Run: headless pygame with SDL's dummy video driver; simulated clock (each Clock.tick advances the game by its frame time, no real sleeping); random seed 0; keys injected as events and as key.get_pressed() state; no mouse input.
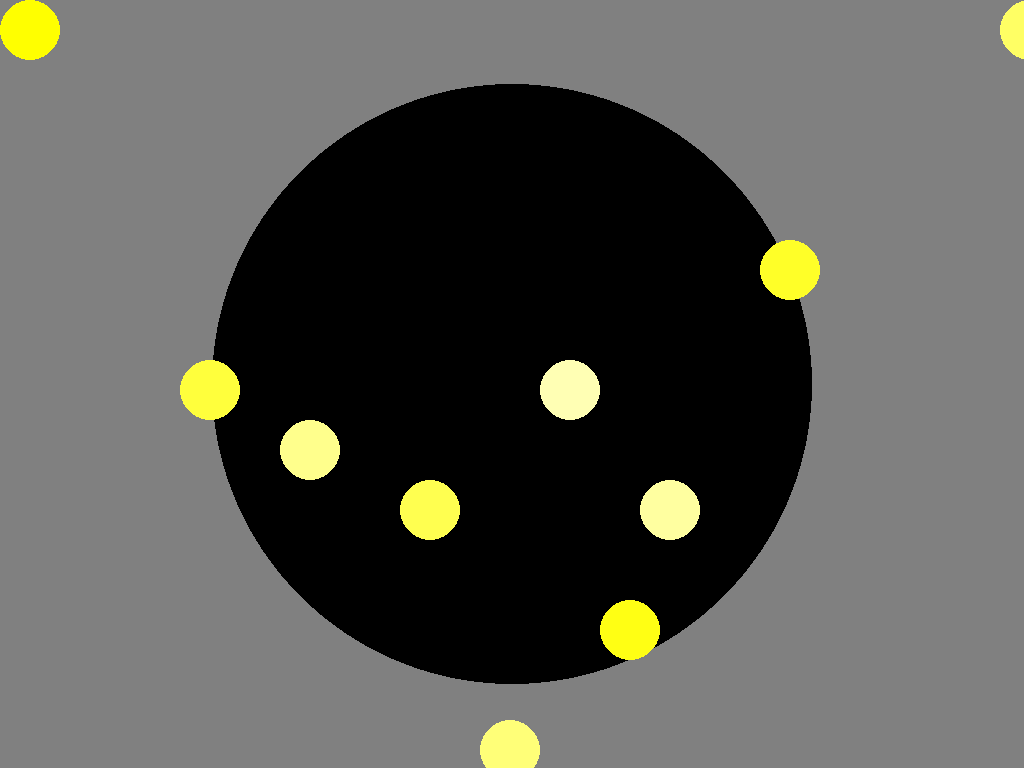
Frame 1 of 4 · flips 1–60 · no input
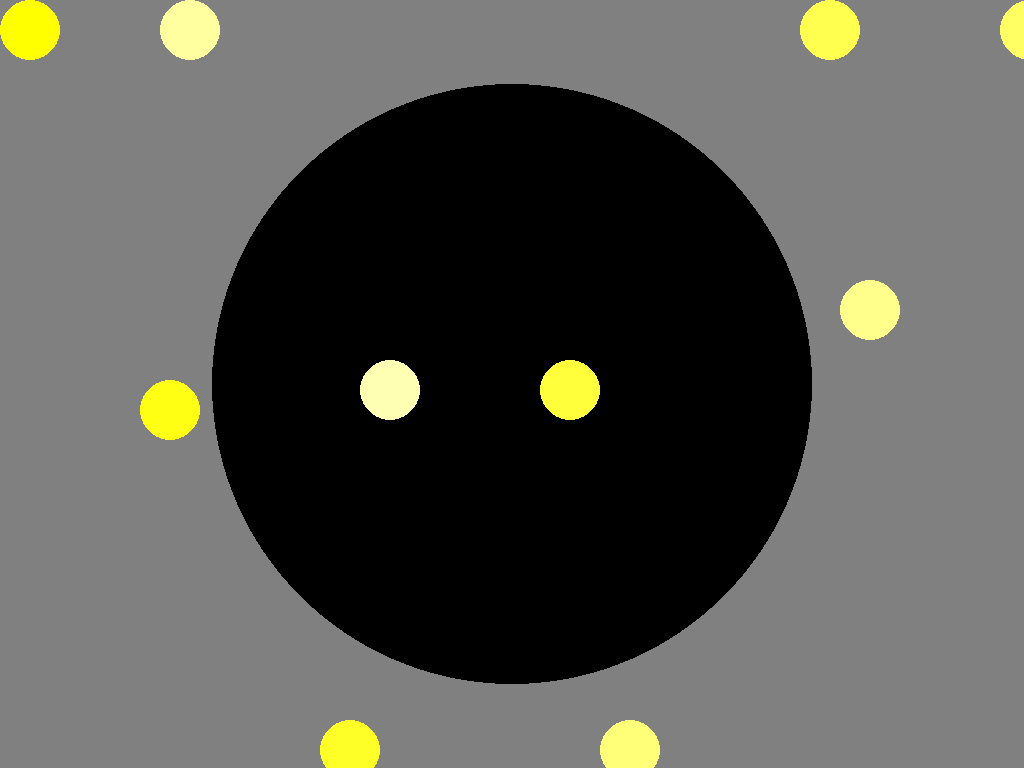
Frame 2 of 4 · flips 61–180 · tapped SPACE, RETURN · held RIGHT (→), D
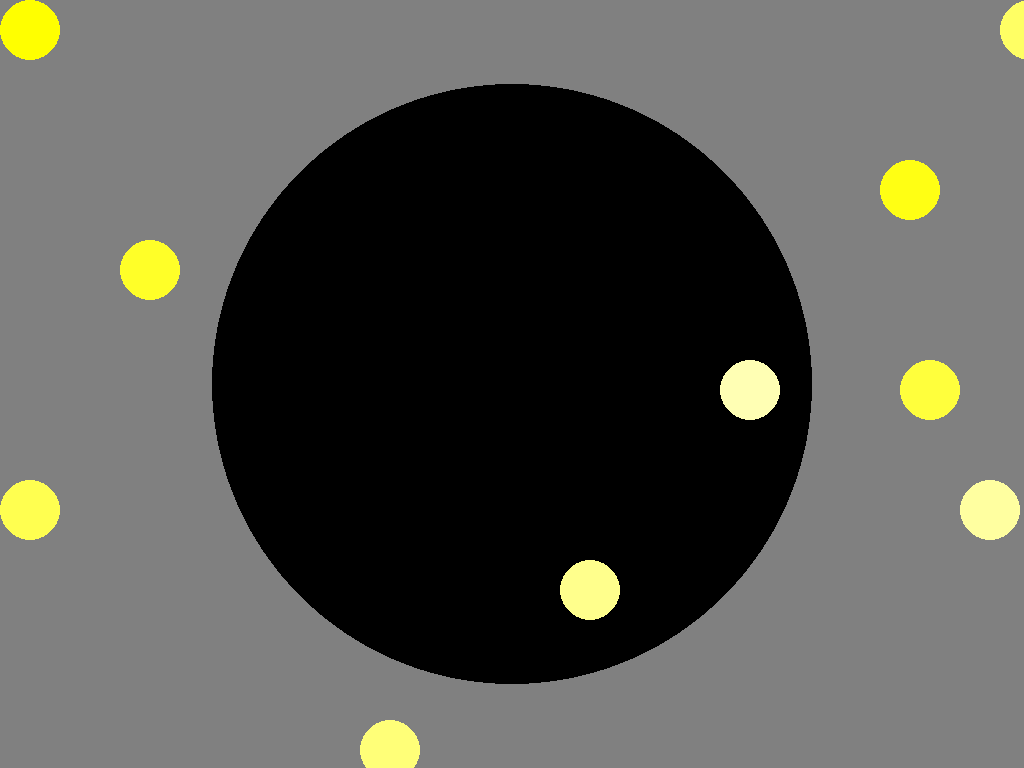
Frame 3 of 4 · flips 181–300 · held DOWN (↓), S
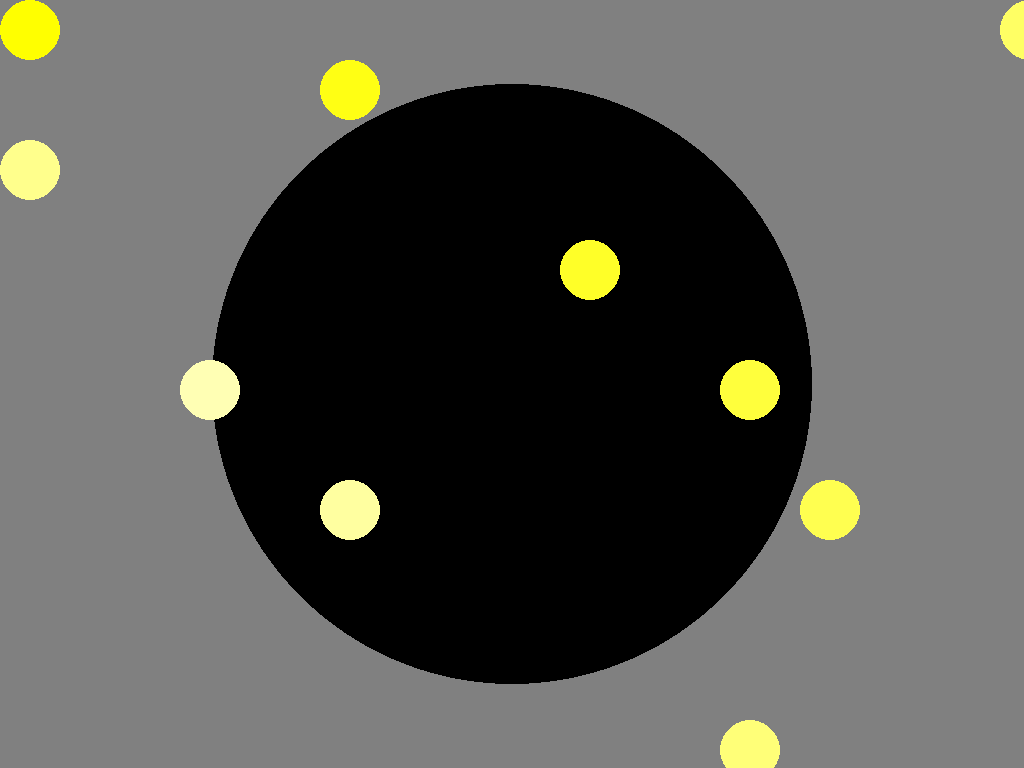
Frame 4 of 4 · flips 301–420 · held LEFT (←), A, UP (↑), W

The pygame program that drew these frames:


import pygame, sys

pygame.init()

monitor = pygame.display.Info()
screen = pygame.display.set_mode((monitor.current_w, monitor.current_h))
pygame.display.set_caption('RDM Task')

# Set our color constants
BLACK = (0, 0, 0)
GRAY = (128, 128, 128)
WHITE = (255, 255, 255)

# Specified field position
screen_center = pygame.Rect((0,0),(monitor.current_w, monitor.current_h)).center


class Field():
    def __init__(self, shape, pos, radius):
        self.shape = shape
        self.pos = pos
        self.image = pygame.Surface([radius * 2, radius * 2]).convert_alpha()
        self.rect = self.image.get_rect(center=pos)
        self.radius = radius
    def get_fieldsurface(self):
        return self.image
    def get_fieldrect(self):
        return self.rect
    def draw(self):
        if self.shape == 'circle':
            pygame.draw.circle(screen, BLACK, self.rect.center, self.radius)
        elif self.shape == 'square':
            pygame.draw.rect(screen, BLACK, self.rect)

class Dot(pygame.sprite.Sprite):
    # This code gets executed as soon as we create a new instance
    def __init__(self, color, radius, speed, field):
        pygame.sprite.Sprite.__init__(self)
        self.color = color
        self.radius = radius
        # x = dist from left of screen ; y = dist from top of screen
        # 3rd param = width ; 4th param = height
        self.image = pygame.Surface([radius * 2, radius * 2]).convert_alpha()
        self.rect = self.image.get_rect()
        self.speed = [speed, speed]
        self.field = field

    # Update our game state by moving and bouncing if needed
    def update(self):
        self.rect = self.rect.move(self.speed)
        if self.rect.right >= screen.get_width() or self.rect.left <= 0:
            self.speed[0] = -self.speed[0]
        if self.rect.top <= 0 or self.rect.bottom >= screen.get_height():
            self.speed[1] = -self.speed[1]

    # Draw our Dot to the screen
    def draw(self):
        pygame.draw.circle(screen, self.color, self.rect.center, self.radius)


dots_field = Field('circle', screen_center, 300)
# exp_dots = Dot(WHITE, 30, 30, dots_field
dots_arr = pygame.sprite.Group()
for i in range(10):
    dots_arr.add(Dot((255,255,i*20), 30, (i*10), dots_field))



# Task loop
while True:

    # Handle events
    for event in pygame.event.get():
        if event.type == pygame.QUIT:
            pygame.quit()
            sys.exit()

    # Update game state
    for dot in dots_arr.sprites():
        dot.update()
    # exp_dots.update()
    # Draw screen
    screen.fill(GRAY)
    dots_field.draw()
    # exp_dots.draw()
    for dot in dots_arr.sprites():
        dot.draw()
    pygame.display.update()
